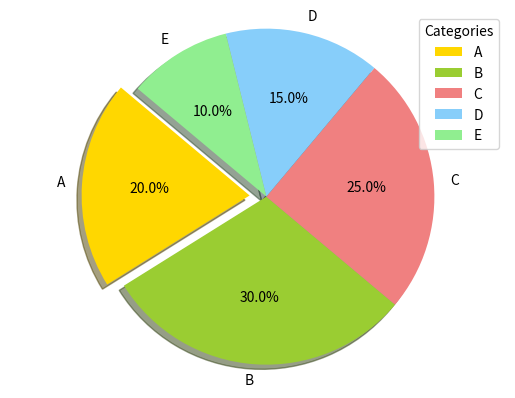

The matplotlib source for this figure:
import matplotlib.pyplot as plt
import numpy as np  

# scatter() function is used to create scatter plots
# it plot for each observation in the data
# x = np.array([1, 2, 3, 4, 5, 6])
# y = np.array([5, 7, 4, 6, 8, 7])
# plt.scatter(x, y, color='g', marker='x') # marker is used to change the shape of the marker
# plt.show()

# now we will compare plot on same fig
# x = np.array([1, 2, 3, 4, 5, 6])
# y = np.array([5, 7, 4, 6, 8, 7])
# plt.scatter(x, y,)
# x = np.array([1, 2, 3, 5 , 7, 9])
# y = np.array([3, 5, 2, 4, 6, 5])
# plt.scatter(x, y,)
# plt.show() # here by default different colors are assigned to different plots are blue and orange
# we can also assign colors to different plots 
# using color parameter in scatter function
# plt.scatter(x, y, color='r') # here all points will be red

# we can change particular point color using array of colors
# x = np.array([1, 2, 3, 4, 5, 6])
# y = np.array([5, 7, 4, 6, 8, 7])
# colors = np.array(['red', 'blue', 'green', 'yellow', 'black', 'orange'])
# plt.scatter(x, y, c=colors)
# we have one more thing as colormap
# colormap is used when we have large number of points  
# colors = np.array([0, 10, 20, 30, 40, 50])
# plt.scatter(x, y, c=colors, cmap='viridis')
# plt.show()


# we can also change size of marker using s parameter
# x = np.array([1, 2, 3, 4, 5, 6])
# y = np.array([5, 7, 4, 6, 8, 7])
# sizes = np.array([20, 50, 80, 200, 500, 1000]) # size of each marker
# plt.scatter(x, y, s=sizes)
# plt.show()
# we can also change size and color together
# x = np.array([1, 2, 3, 4, 5, 6])
# y = np.array([5, 7, 4, 6, 8, 7])
# sizes = np.array([20, 50, 80, 200, 500, 1000]) # size of each marker
# colors = np.array([0, 10, 20, 30, 40, 50])
# plt.scatter(x, y, s=sizes, c=colors, cmap='viridis')
# plt.show()
# with this add colorbar
# x = np.array([1, 2, 3, 4, 5, 6])
# y = np.array([5, 7, 4, 6, 8, 7])
# sizes = np.array([20, 50, 80, 200, 500, 1000]) # size of each marker
# colors = np.array([0, 10, 20, 30, 40, 50])
# plt.scatter(x, y, s=sizes, c=colors, cmap='viridis')
# plt.colorbar() # show color scale outside the plot
# plt.show()

# alpha : is used to set the transparency level of the markers
# x = np.array([1, 2, 3, 4, 5, 6])
# y = np.array([5, 7, 4, 6, 8, 7])
# sizes = np.array([20, 50, 80, 200, 500, 1000]) # size of each marker
# colors = np.array([0, 10, 20, 30, 40, 50])
# plt.scatter(x, y, s=sizes, c=colors, cmap='viridis', alpha=0.5)
# plt.colorbar() # show color scale outside the plot    
# plt.show()
# here alpha value 0.5 means 50% transparent markers
# alpha value 0 means fully transparent
# alpha value 1 means fully opaque markers


# x = np.random.randint(100, size = (100))
# y = np.random.randint(100, size = (100))
# colors = np.random.randint(100, size = (100))
# sizes = 10 * np.random.randint(100, size = (100))
# plt.scatter(x, y, c=colors, s=sizes, alpha=0.5, cmap='viridis')
# plt.colorbar()
# plt.show()


# now we will create vertical bar chart using bar() function
# x = np.array([1, 2, 3, 4, 5])
# y = np.array([5, 7, 4, 6, 8])
# plt.bar(x, y)
# plt.show()


# now we will create horizontal bar chart using barh() function
# x = np.array([1, 2, 3, 4, 5])
# y = np.array([5, 7, 4, 6, 8])
# plt.barh(x, y)    
# plt.show()


# customize the bar chart
# x = np.array([1, 2, 3, 4, 5])
# y = np.array([5, 7, 4, 6, 8])
# plt.bar(x, y, color='cyan', edgecolor='black', width=0.5)
# plt.show()


# now we will create histogram using hist() function
# data = np.random.randint(1000, size=(1000)) # generate 1000 random numbers   
# plt.hist(data, bins=30, color='blue', edgecolor='black', alpha=0.7)
# plt.show()



# creating pie chart using pie() function

# y = np.array([20, 30, 25, 15, 10])
# labels = ['A', 'B', 'C', 'D', 'E']
# plt.pie(y, labels=labels)
# plt.show()

# startangle parameter - the default start angle is at 0 degree (3 o'clock position)
# but we can change it using startangle parameter by providing angle in degree
# y = np.array([20, 30, 25, 15, 10])
# labels = ['A', 'B', 'C', 'D', 'E']
# plt.pie(y, labels=labels, startangle=90) # here start angle is 90 degree
# plt.show()


# labels = ['A', 'B', 'C', 'D', 'E']
# sizes = [20, 30, 25, 15, 10]  
# colors = ['gold', 'yellowgreen', 'lightcoral', 'lightskyblue', 'lightgreen']
# explode = (0.1, 0, 0, 0, 0) # explode 1st slice
# plt.pie(sizes, explode=explode, labels=labels, colors=colors, autopct='%1.1f%%', shadow=True, startangle=140)
# plt.axis('equal') # equal aspect ratio ensures that pie is drawn as a circle  
# plt.show()
# autopct parameter is used to display percentage value on each slice
# shadow parameter is used to add shadow effect to the pie chart
# plt.axis('equal') is used to ensure that pie chart is a circle    
# explode parameter is used to "explode" or offset a slice from the pie chart

# we can also add legend to pie chart
labels = ['A', 'B', 'C', 'D', 'E']    
sizes = [20, 30, 25, 15, 10]
colors = ['gold', 'yellowgreen', 'lightcoral', 'lightskyblue', 'lightgreen']
explode = (0.1, 0, 0, 0, 0) # explode 1st slice
plt.pie(sizes, explode=explode, labels=labels, colors=colors, autopct='%1.1f%%', shadow=True, startangle=140)
plt.axis('equal') # equal aspect ratio ensures that pie is drawn as a circle
plt.legend(title="Categories", loc="best")
plt.show()# here legend() function is used to add legend to pie chart
